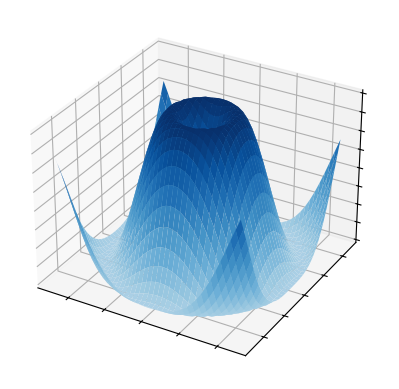

The matplotlib source for this figure:
import matplotlib.pyplot as plt
from matplotlib import cm
import numpy as np


# Make data
X = np.arange(-5, 5, 0.25)
Y = np.arange(-5, 5, 0.25)
X, Y = np.meshgrid(X, Y)
R = np.sqrt(X**2 + Y**2)
Z = np.sin(R)

# Plot the surface
fig, ax = plt.subplots(subplot_kw={"projection": "3d"})
ax.plot_surface(X, Y, Z, vmin=Z.min() * 2, cmap=cm.Blues)

ax.set(xticklabels=[],
       yticklabels=[],
       zticklabels=[])

plt.show()
